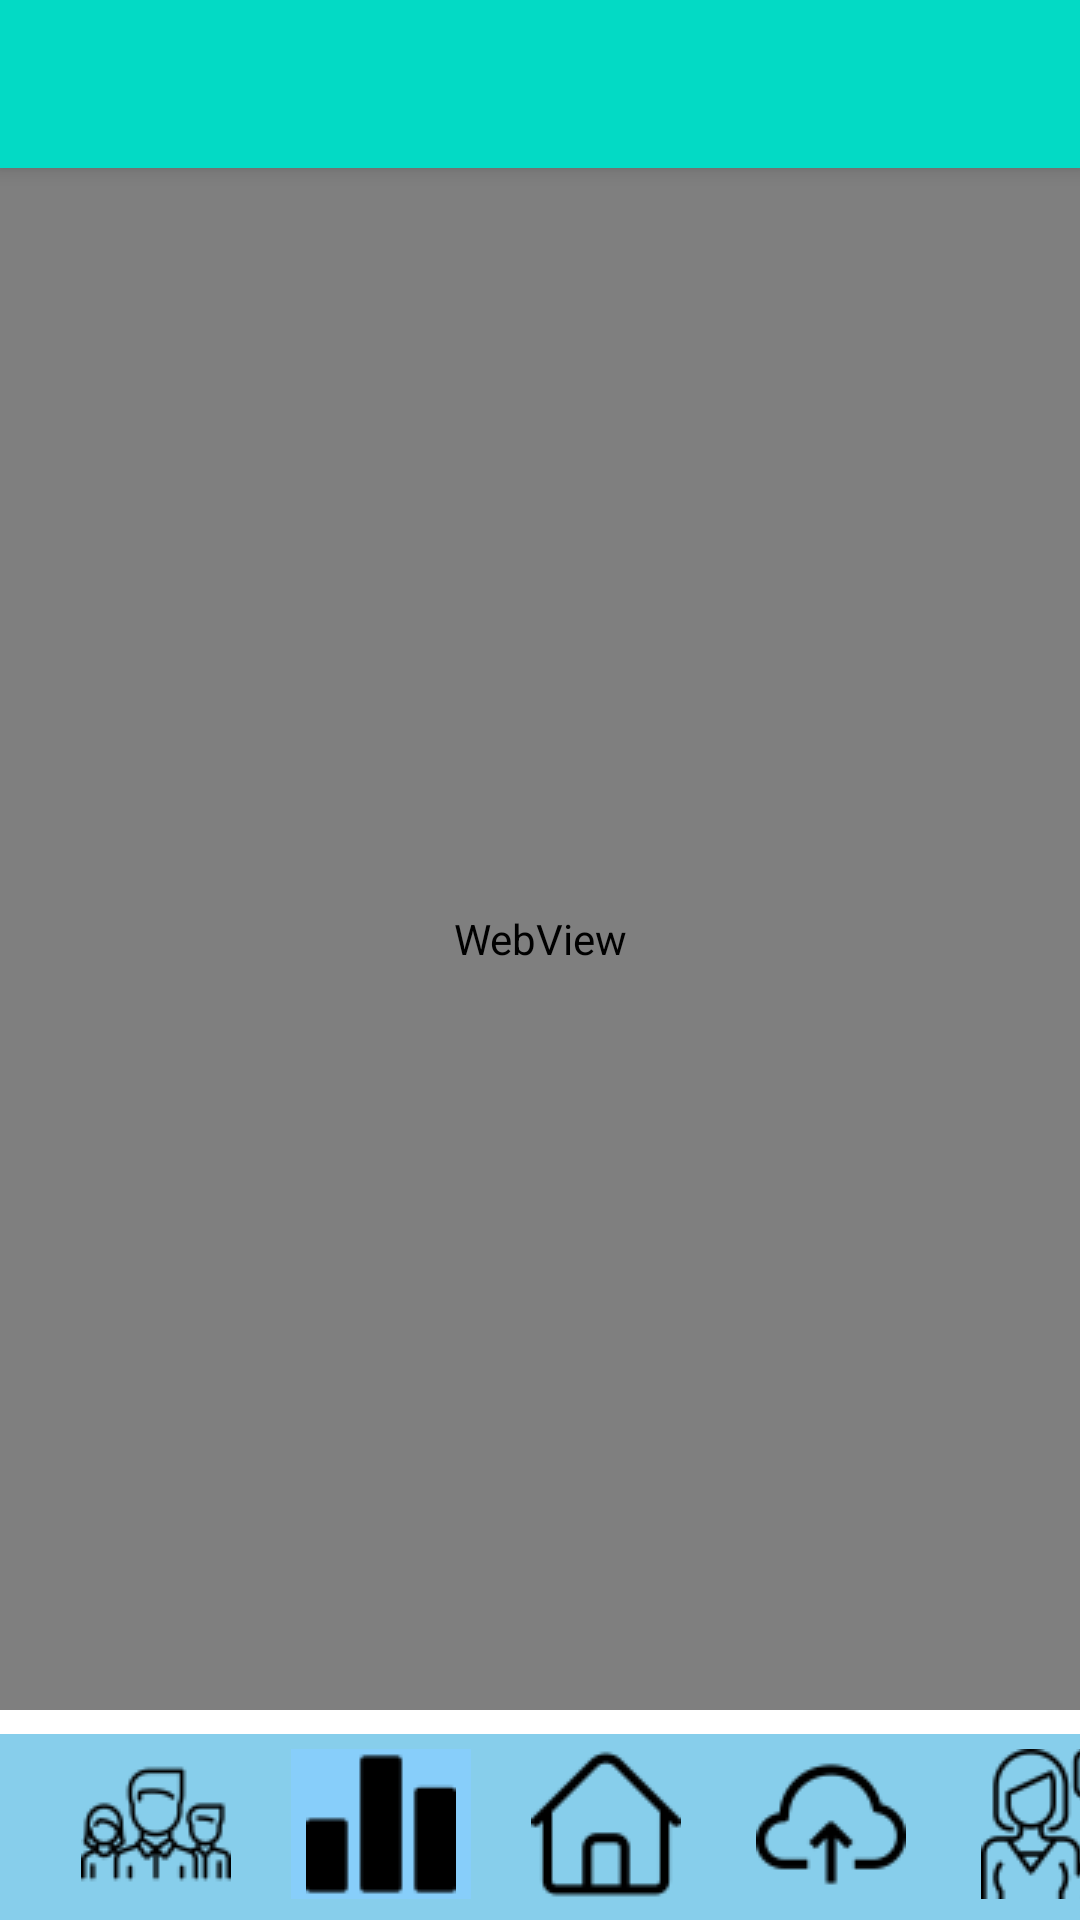

The Android layout XML behind this screen, and the referenced resources:
<!-- AndroidManifest.xml: application theme AppTheme -->
<!-- res/layout/activity_assesment.xml -->
<?xml version="1.0" encoding="utf-8"?>
<androidx.constraintlayout.widget.ConstraintLayout xmlns:android="http://schemas.android.com/apk/res/android"
    xmlns:app="http://schemas.android.com/apk/res-auto"
    xmlns:tools="http://schemas.android.com/tools"
    android:layout_width="match_parent"
    android:layout_height="match_parent"
    tools:context=".AssesmentActivity"
    android:background="#ffffff">

    <include
        android:id="@+id/toolbar"
        layout="@layout/toolbar"
        app:layout_constraintEnd_toEndOf="parent"
        app:layout_constraintHorizontal_bias="1.0"
        app:layout_constraintStart_toStartOf="parent"
        app:layout_constraintTop_toTopOf="parent" />

    <WebView
        android:id="@+id/webview"
        android:layout_width="match_parent"
        android:layout_height="match_parent"
        android:layout_marginBottom="70dp"
        android:layout_marginTop="56dp"
        app:layout_constraintBottom_toBottomOf="parent"
        app:layout_constraintEnd_toEndOf="parent"
        app:layout_constraintHorizontal_bias="0.0"
        app:layout_constraintStart_toStartOf="parent"
        app:layout_constraintTop_toTopOf="parent"
        app:layout_constraintVertical_bias="0.0" />

    <LinearLayout
        android:layout_width="match_parent"
        android:layout_marginBottom="0dp"
        android:layout_height="62dp"
        android:background="@color/purple_200"
        android:orientation="horizontal"
        app:layout_constraintBottom_toBottomOf="parent"
        app:layout_constraintEnd_toEndOf="parent"
        app:layout_constraintHorizontal_bias="0.0"
        app:layout_constraintStart_toStartOf="parent"
        app:layout_constraintTop_toTopOf="parent"
        app:layout_constraintVertical_bias="1">

        <ImageButton
            android:id="@+id/groupButton"
            android:layout_width="60dp"
            android:layout_height="50dp"
            android:layout_marginStart="22dp"
            android:layout_marginTop="5dp"
            android:layout_marginEnd="15dp"
            android:background="@color/purple_200"
            app:layout_constraintBottom_toBottomOf="parent"
            app:layout_constraintEnd_toEndOf="parent"
            app:layout_constraintHorizontal_bias="0.0"
            app:layout_constraintStart_toStartOf="parent"
            app:layout_constraintTop_toBottomOf="@+id/covidchart"
            app:layout_constraintVertical_bias="1.0"
            app:srcCompat="@drawable/teamz" />


        <ImageButton
            android:id="@+id/assessButton"
            android:backgroundTint="#87CEFA"
            android:layout_width="60dp"
            android:layout_height="50dp"
            android:layout_marginTop="5dp"
            android:layout_marginEnd="15dp"
            android:background="@color/purple_200"
            app:layout_constraintBottom_toBottomOf="parent"
            app:layout_constraintEnd_toEndOf="parent"
            app:layout_constraintHorizontal_bias="0.081"
            app:layout_constraintStart_toEndOf="@+id/imageButton3"
            app:layout_constraintTop_toBottomOf="@+id/covidchart"
            app:layout_constraintVertical_bias="1.0"
            app:srcCompat="@drawable/statisticalz"
            tools:ignore="VectorDrawableCompat" />

        <ImageButton
            android:id="@+id/homeButton"
            android:layout_width="60dp"
            android:layout_height="wrap_content"
            android:layout_marginTop="5dp"
            android:layout_marginEnd="15dp"
            android:background="@color/purple_200"
            app:layout_constraintBottom_toBottomOf="parent"
            app:layout_constraintEnd_toEndOf="parent"
            app:layout_constraintHorizontal_bias="0.037"
            app:layout_constraintStart_toEndOf="@+id/imageButton2"
            app:layout_constraintTop_toBottomOf="@+id/covidchart"
            app:layout_constraintVertical_bias="1.0"
            app:srcCompat="@drawable/housez"
            tools:ignore="VectorDrawableCompat" />

        <ImageButton
            android:id="@+id/uploadButton"
            android:layout_width="60dp"
            android:layout_height="50dp"
            android:layout_marginTop="5dp"
            android:layout_marginEnd="15dp"
            android:background="@color/purple_200"
            app:layout_constraintBottom_toBottomOf="parent"
            app:layout_constraintEnd_toEndOf="parent"
            app:layout_constraintHorizontal_bias="0.132"
            app:layout_constraintStart_toEndOf="@+id/assesButton"
            app:layout_constraintTop_toBottomOf="@+id/covidchart"
            app:layout_constraintVertical_bias="1.0"
            app:srcCompat="@drawable/uploadz"
            tools:ignore="VectorDrawableCompat" />

        <ImageButton
            android:id="@+id/resourcesButton"
            android:layout_width="60dp"
            android:layout_height="50dp"
            android:layout_marginTop="5dp"
            android:background="@color/purple_200"
            app:layout_constraintBottom_toBottomOf="parent"
            app:layout_constraintEnd_toEndOf="parent"
            app:layout_constraintHorizontal_bias="0.944"
            app:layout_constraintStart_toEndOf="@+id/imageButton"
            app:layout_constraintTop_toBottomOf="@+id/covidchart"
            app:layout_constraintVertical_bias="1.0"
            app:srcCompat="@drawable/supportz"
            tools:ignore="VectorDrawableCompat" />

    </LinearLayout>


</androidx.constraintlayout.widget.ConstraintLayout>
<!-- res/layout/toolbar.xml (included above) -->
<?xml version="1.0" encoding="utf-8"?>
<androidx.appcompat.widget.Toolbar xmlns:android="http://schemas.android.com/apk/res/android"
    android:layout_width="match_parent"
    android:layout_height="56dp"
    android:background="@color/teal_200"
    android:elevation="4dp"
    android:theme="@style/ThemeOverlay.AppCompat.Dark.ActionBar"
    android:popupTheme="@style/ThemeOverlay.AppCompat.Light"
    >

</androidx.appcompat.widget.Toolbar>
<!-- resources referenced by this layout -->
<resources>
  <color name="purple_200">#87CEEB</color>
  <color name="teal_200">#FF03DAC5</color>
  <!-- drawable housez: png bitmap (drawable, 761 bytes) -->
  <!-- drawable statisticalz: png bitmap (drawable, 493 bytes) -->
  <!-- drawable supportz: png bitmap (drawable, 2078 bytes) -->
  <!-- drawable teamz: png bitmap (drawable, 1777 bytes) -->
  <!-- drawable uploadz: png bitmap (drawable, 1107 bytes) -->
  <style name="AppTheme" parent="Theme.AppCompat.Light.NoActionBar">
          <item name="windowActionBar">false</item>
          
      </style>
</resources>
